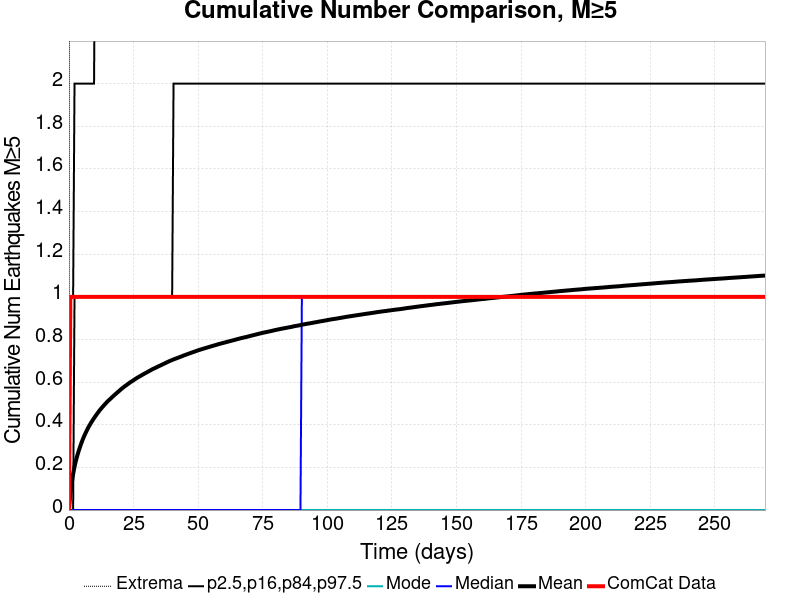

Values plotted in this chart, from the file beside it:
Time (days), ComCat Data, Simulation Mean, Simulation Median, Simulation Mode, Simulation Minimum, Simulation Maximum, 2.5 %-ile, 16 %-ile, 84 %-ile, 97.5 %-ile
0.0, 0.0, 0.0, 0.0, 0.0, 0.0, 0.0, 0.0, 0.0, 0.0, 0.0
0.5399, 1.0, 0.08051, 0.0, 0.0, 0.0, 7.0, 0.0, 0.0, 0.0, 1.0
1.08, 1.0, 0.1303, 0.0, 0.0, 0.0, 10.0, 0.0, 0.0, 0.0, 1.0
1.62, 1.0, 0.1693, 0.0, 0.0, 0.0, 10.0, 0.0, 0.0, 0.0, 1.0
2.16, 1.0, 0.2026, 0.0, 0.0, 0.0, 10.0, 0.0, 0.0, 1.0, 2.0
2.7, 1.0, 0.2313, 0.0, 0.0, 0.0, 11.0, 0.0, 0.0, 1.0, 2.0
3.24, 1.0, 0.2557, 0.0, 0.0, 0.0, 11.0, 0.0, 0.0, 1.0, 2.0
3.78, 1.0, 0.2772, 0.0, 0.0, 0.0, 11.0, 0.0, 0.0, 1.0, 2.0
4.319, 1.0, 0.2969, 0.0, 0.0, 0.0, 11.0, 0.0, 0.0, 1.0, 2.0
4.859, 1.0, 0.3156, 0.0, 0.0, 0.0, 12.0, 0.0, 0.0, 1.0, 2.0
5.399, 1.0, 0.3326, 0.0, 0.0, 0.0, 12.0, 0.0, 0.0, 1.0, 2.0
5.939, 1.0, 0.3481, 0.0, 0.0, 0.0, 12.0, 0.0, 0.0, 1.0, 2.0
6.479, 1.0, 0.3622, 0.0, 0.0, 0.0, 12.0, 0.0, 0.0, 1.0, 2.0
7.019, 1.0, 0.3755, 0.0, 0.0, 0.0, 12.0, 0.0, 0.0, 1.0, 2.0
7.559, 1.0, 0.3886, 0.0, 0.0, 0.0, 12.0, 0.0, 0.0, 1.0, 2.0
8.099, 1.0, 0.4, 0.0, 0.0, 0.0, 12.0, 0.0, 0.0, 1.0, 2.0
8.639, 1.0, 0.411, 0.0, 0.0, 0.0, 12.0, 0.0, 0.0, 1.0, 2.0
9.179, 1.0, 0.421, 0.0, 0.0, 0.0, 12.0, 0.0, 0.0, 1.0, 2.0
9.719, 1.0, 0.4311, 0.0, 0.0, 0.0, 14.0, 0.0, 0.0, 1.0, 2.0
10.26, 1.0, 0.4406, 0.0, 0.0, 0.0, 18.0, 0.0, 0.0, 1.0, 3.0
10.8, 1.0, 0.4499, 0.0, 0.0, 0.0, 18.0, 0.0, 0.0, 1.0, 3.0
11.34, 1.0, 0.4587, 0.0, 0.0, 0.0, 19.0, 0.0, 0.0, 1.0, 3.0
11.88, 1.0, 0.4677, 0.0, 0.0, 0.0, 19.0, 0.0, 0.0, 1.0, 3.0
12.42, 1.0, 0.4753, 0.0, 0.0, 0.0, 19.0, 0.0, 0.0, 1.0, 3.0
12.96, 1.0, 0.4829, 0.0, 0.0, 0.0, 19.0, 0.0, 0.0, 1.0, 3.0
13.5, 1.0, 0.4903, 0.0, 0.0, 0.0, 19.0, 0.0, 0.0, 1.0, 3.0
14.04, 1.0, 0.4977, 0.0, 0.0, 0.0, 19.0, 0.0, 0.0, 1.0, 3.0
14.58, 1.0, 0.5046, 0.0, 0.0, 0.0, 19.0, 0.0, 0.0, 1.0, 3.0
15.12, 1.0, 0.5115, 0.0, 0.0, 0.0, 19.0, 0.0, 0.0, 1.0, 3.0
15.66, 1.0, 0.5176, 0.0, 0.0, 0.0, 19.0, 0.0, 0.0, 1.0, 3.0
16.2, 1.0, 0.5234, 0.0, 0.0, 0.0, 19.0, 0.0, 0.0, 1.0, 3.0
16.74, 1.0, 0.5298, 0.0, 0.0, 0.0, 19.0, 0.0, 0.0, 1.0, 3.0
17.28, 1.0, 0.5357, 0.0, 0.0, 0.0, 19.0, 0.0, 0.0, 1.0, 3.0
17.82, 1.0, 0.5416, 0.0, 0.0, 0.0, 19.0, 0.0, 0.0, 1.0, 3.0
18.36, 1.0, 0.5474, 0.0, 0.0, 0.0, 19.0, 0.0, 0.0, 1.0, 3.0
18.9, 1.0, 0.5531, 0.0, 0.0, 0.0, 19.0, 0.0, 0.0, 1.0, 3.0
19.44, 1.0, 0.5587, 0.0, 0.0, 0.0, 19.0, 0.0, 0.0, 1.0, 3.0
19.98, 1.0, 0.5646, 0.0, 0.0, 0.0, 19.0, 0.0, 0.0, 1.0, 3.0
20.52, 1.0, 0.5701, 0.0, 0.0, 0.0, 19.0, 0.0, 0.0, 1.0, 3.0
21.06, 1.0, 0.5754, 0.0, 0.0, 0.0, 19.0, 0.0, 0.0, 1.0, 3.0
21.6, 1.0, 0.5804, 0.0, 0.0, 0.0, 19.0, 0.0, 0.0, 1.0, 3.0
22.14, 1.0, 0.585, 0.0, 0.0, 0.0, 19.0, 0.0, 0.0, 1.0, 3.0
22.68, 1.0, 0.5899, 0.0, 0.0, 0.0, 20.0, 0.0, 0.0, 1.0, 3.0
23.22, 1.0, 0.5944, 0.0, 0.0, 0.0, 20.0, 0.0, 0.0, 1.0, 3.0
23.76, 1.0, 0.5993, 0.0, 0.0, 0.0, 20.0, 0.0, 0.0, 1.0, 3.0
24.3, 1.0, 0.6035, 0.0, 0.0, 0.0, 20.0, 0.0, 0.0, 1.0, 3.0
24.84, 1.0, 0.6079, 0.0, 0.0, 0.0, 20.0, 0.0, 0.0, 1.0, 3.0
25.38, 1.0, 0.6122, 0.0, 0.0, 0.0, 20.0, 0.0, 0.0, 1.0, 3.0
25.92, 1.0, 0.6165, 0.0, 0.0, 0.0, 20.0, 0.0, 0.0, 1.0, 3.0
26.46, 1.0, 0.6207, 0.0, 0.0, 0.0, 20.0, 0.0, 0.0, 1.0, 3.0
27, 1.0, 0.6243, 0.0, 0.0, 0.0, 20.0, 0.0, 0.0, 1.0, 3.0
27.54, 1.0, 0.6282, 0.0, 0.0, 0.0, 20.0, 0.0, 0.0, 1.0, 3.0
28.08, 1.0, 0.6318, 0.0, 0.0, 0.0, 20.0, 0.0, 0.0, 1.0, 3.0
28.62, 1.0, 0.6357, 0.0, 0.0, 0.0, 20.0, 0.0, 0.0, 1.0, 3.0
29.16, 1.0, 0.6394, 0.0, 0.0, 0.0, 20.0, 0.0, 0.0, 1.0, 3.0
29.7, 1.0, 0.643, 0.0, 0.0, 0.0, 20.0, 0.0, 0.0, 1.0, 3.0
30.24, 1.0, 0.6464, 0.0, 0.0, 0.0, 20.0, 0.0, 0.0, 1.0, 3.0
30.78, 1.0, 0.6501, 0.0, 0.0, 0.0, 20.0, 0.0, 0.0, 1.0, 3.0
31.32, 1.0, 0.6538, 0.0, 0.0, 0.0, 20.0, 0.0, 0.0, 1.0, 3.0
31.86, 1.0, 0.6573, 0.0, 0.0, 0.0, 20.0, 0.0, 0.0, 1.0, 3.0
... 440 more rows
